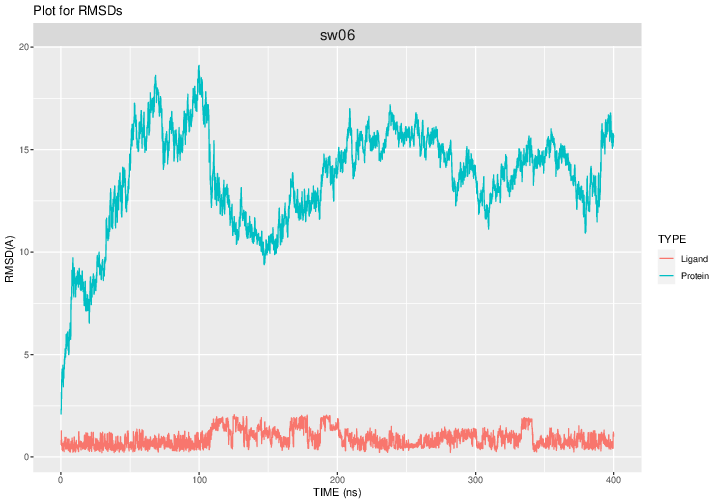

Data behind this chart, as committed beside it:
POSE, FRAME, TYPE, RMSD
sw06, 1, Protein, 2.078
sw06, 2, Protein, 2.327
sw06, 3, Protein, 2.37
sw06, 4, Protein, 3.123
sw06, 5, Protein, 3.508
sw06, 6, Protein, 3.831
sw06, 7, Protein, 3.892
sw06, 8, Protein, 4.285
sw06, 9, Protein, 4.047
sw06, 10, Protein, 4.062
sw06, 11, Protein, 4.237
sw06, 12, Protein, 3.782
sw06, 13, Protein, 3.97
sw06, 14, Protein, 4.478
sw06, 15, Protein, 3.976
sw06, 16, Protein, 3.713
sw06, 17, Protein, 3.429
sw06, 18, Protein, 3.798
sw06, 19, Protein, 3.861
sw06, 20, Protein, 3.852
sw06, 21, Protein, 4.1
sw06, 22, Protein, 4.359
sw06, 23, Protein, 4.262
sw06, 24, Protein, 4.33
sw06, 25, Protein, 4.36
sw06, 26, Protein, 4.879
sw06, 27, Protein, 4.71
sw06, 28, Protein, 5.036
sw06, 29, Protein, 4.922
sw06, 30, Protein, 5.28
sw06, 31, Protein, 5.171
sw06, 32, Protein, 4.889
sw06, 33, Protein, 4.95
sw06, 34, Protein, 4.874
sw06, 35, Protein, 5.365
sw06, 36, Protein, 5.499
sw06, 37, Protein, 5.504
sw06, 38, Protein, 5.977
sw06, 39, Protein, 5.281
sw06, 40, Protein, 5.562
sw06, 41, Protein, 5.368
sw06, 42, Protein, 5.447
sw06, 43, Protein, 5.611
sw06, 44, Protein, 5.924
sw06, 45, Protein, 6.039
sw06, 46, Protein, 5.696
sw06, 47, Protein, 5.747
sw06, 48, Protein, 6.099
sw06, 49, Protein, 5.996
sw06, 50, Protein, 6.098
sw06, 51, Protein, 5.609
sw06, 52, Protein, 5.21
sw06, 53, Protein, 5.33
sw06, 54, Protein, 5.313
sw06, 55, Protein, 5.491
sw06, 56, Protein, 4.992
sw06, 57, Protein, 5.035
sw06, 58, Protein, 5.098
sw06, 59, Protein, 5.257
sw06, 60, Protein, 5.852
... 15,940 more rows
